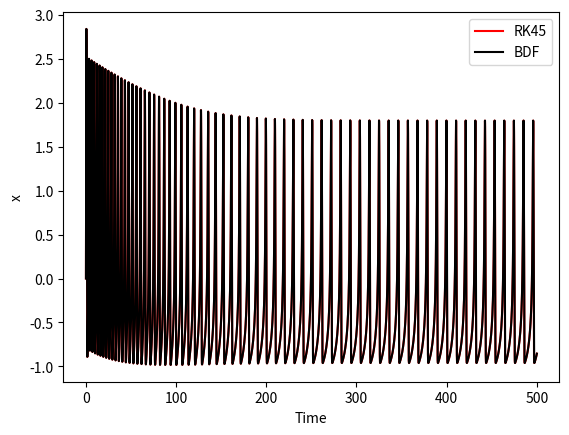

Here is the Python script that generated this plot:

__all__ = ['DynamicalSystem', 'VanderPol', 'HindmarshRose']

import numpy as np


def jacobian_finite_differences(fun,t,y):
    n = len(y)
    J = np.zeros((n,n))
    ref = fun(t,y)
    eps = 1e-8
    for i in range(n):
        dy = np.zeros(n)
        dy[i] = eps
        pert = fun(t,y+dy)
        J[:,i] = (pert-ref)/eps
    return J


class DynamicalSystem (object):

    def __init__(self, n_dim, with_variational=False, variational_T=1):
        self.n_dim = n_dim
        self.with_variational = with_variational
        self.variational_T = variational_T


    def __call__(self, t, y):
        T = self.variational_T

        if not self.with_variational:
            return T * self._fun(t*T,y)

        N = self.n_dim
        phi = np.reshape(y[N:N+N**2], (N,N))
        J = self._J(t * T, y[:N])
        return np.concatenate((T * self._fun(t*T, y[:N]), \
                               T * (J @ phi).flatten()))


    def jac(self, t, y):
        T = self.variational_T
        return T * self._J(t*T, y)


    def _fun(self, t, y):
        raise NotImplementedError


    def _J(self, t, y):
        raise NotImplementedError


    @property
    def with_variational(self):
        return self._with_variational


    @with_variational.setter
    def with_variational(self, value):
        if not isinstance(value, bool):
            raise ValueError('value must be of boolean type')
        self._with_variational = value


    @property
    def variational_T(self):
        return self._variational_T


    @variational_T.setter
    def variational_T(self, T):
        if T <= 0:
            raise ValueError('T must be greater than 0')
        self._variational_T = T


class VanderPol (DynamicalSystem):

    def __init__(self, epsilon, A, T, with_variational=False, variational_T=1):
        super(VanderPol, self).__init__(2, with_variational, variational_T)

        self.epsilon = epsilon

        if np.isscalar(A):
            self.A = np.array([A])
        elif isinstance(A, list) or isinstance(A, tuple):
            self.A = np.array(A)
        else:
            self.A = A

        if np.isscalar(T):
            self.T = np.array([T])
        elif isinstance(T, list) or isinstance(T, tuple):
            self.T = np.array(T)
        else:
            self.T = T

        self.F = np.array([1./t for t in T])
        self.n_forcing = len(self.F)


    def _fun(self, t, y):
        ydot = np.array([
            y[1],
            self.epsilon*(1-y[0]**2)*y[1] - y[0]
        ])
        for i in range(self.n_forcing):
            ydot[1] += self.A[i] * np.cos(2 * np.pi * self.F[i] * t)
        return ydot


    def _J(self, t, y):
        return np.array([
            [0, 1],
            [-2 * self.epsilon * y[0] * y[1] - 1, self.epsilon * (1 - y[0] ** 2)]
        ])



class HindmarshRose (DynamicalSystem):

    def __init__(self, I, b, mu=0.01, s=4, x_rest=-1.6, with_variational=False, variational_T=1):
        super(HindmarshRose, self).__init__(3, with_variational, variational_T)
        self.I = I
        self.b = b
        self.mu = mu
        self.s = s
        self.x_rest = x_rest


    def _fun(self, t, y):
        return np.array([
            y[1] - y[0]**3 + self.b*y[0]**2 + self.I - y[2],
            1 - 5*y[0]**2 - y[1],
            self.mu * (self.s * (y[0] - self.x_rest) - y[2])
        ])


    def _J(self, t, y):
        return np.array([
            [-3*y[0]**2 + 2*self.b*y[0], 1, -1],
            [-10*y[0], -1, 0],
            [self.mu*self.s, 0, -self.mu]
        ])


#################################################################
# Unused stuff - START

def vdp_auto(t,y,epsilon,A,T):
    rho = 1
    N_forcing = len(A)
    N_eq = 2 + N_forcing*2
    ydot = np.zeros(N_eq)
    ydot[0] = y[1]
    ydot[1] = epsilon*(1-y[0]**2)*y[1] - y[0]
    for i in range(N_forcing):
        j = 2*(i+1)
        ydot[1] += A[i] * y[j]
        sum_of_squares = y[j]**2 + y[j+1]**2
        ydot[j+1] = 2*np.pi/T[i]*y[j] + y[j+1]*((rho-sum_of_squares)/(2*sum_of_squares))
        ydot[j] = (rho - sum_of_squares - 2*y[j+1]*ydot[j+1]) / (2*y[j])
    return ydot

def polar(t,y,rho,T):
    sum_of_squares = y[0]**2 + y[1]**2
    ydot = np.zeros(2)
    ydot[1] = 2*np.pi/T*y[0] + y[1]*((rho-sum_of_squares)/(2*sum_of_squares))
    ydot[0] = (rho - sum_of_squares - 2*y[1]*ydot[1]) / (2*y[0])
    return ydot

# Unused stuff - END
#################################################################


def hr_test():
    import numpy as np
    import matplotlib.pyplot as plt
    from scipy.integrate import solve_ivp
    b = 3
    I = 5
    tend = 500
    hr = HindmarshRose(I, b)
    y0 = [0,1,0.1]
    atol = 1e-8
    rtol = 1e-10
    sol = solve_ivp(hr, [0,tend], y0, method='RK45', atol=atol, rtol=rtol)
    plt.plot(sol['t'],sol['y'][0],'r',label='RK45',)
    sol = solve_ivp(hr, [0,tend], y0, method='BDF', jac=hr.jac, atol=atol, rtol=rtol)
    plt.plot(sol['t'],sol['y'][0],'k',label='BDF')
    plt.legend(loc='best')
    plt.xlabel('Time')
    plt.ylabel('x')
    plt.show()


if __name__ == '__main__':
    hr_test()
